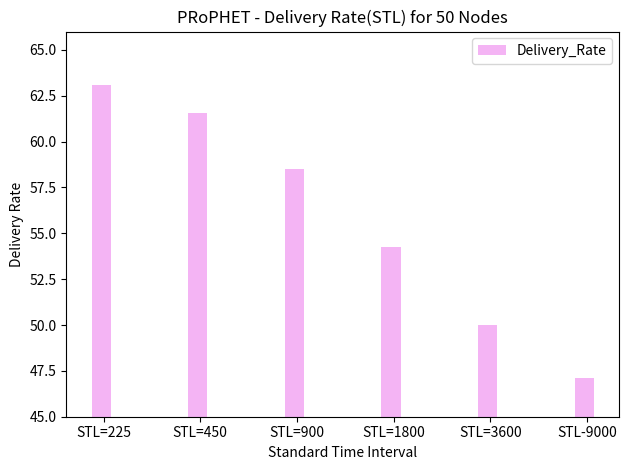

Write the Python code that produced this figure.
# -*- coding: utf-8 -*-
"""
Created on Tue Sep 18 11:52:35 2018

@author: krishanth
"""

# -*- coding: utf-8 -*-
"""
Created on Tue Sep 18 10:47:05 2018

@author: krishanth
"""

#!/usr/bin/python
# Script to plot the stats extracted related to sent
# packets.
#
# Author: Asanga Udugama (adu@comnets.uni-bremen.de)
# Date: 22-aug-2017

import numpy as np
import matplotlib.pyplot as plt

n_groups = 6
   
#average_delivery_delay = (102703, 109863, 120299, 128261, 133841, 136118  )
Delivery_Rate = (63.10, 61.55, 58.5, 54.26, 50, 47.12  ) 


fig, ax = plt.subplots()

index = np.arange(n_groups)
bar_width = 0.2

opacity = 0.6

rects1 = plt.bar(index, Delivery_Rate, bar_width,
                 alpha=opacity,
                 color='violet', label='Delivery_Rate')

plt.xlabel('Standard Time Interval')
plt.ylabel('Delivery Rate')
plt.title('PRoPHET - Delivery Rate(STL) for 50 Nodes')
plt.xticks(index + (bar_width * 0.125), ('STL=225', 'STL=450', 'STL=900','STL=1800','STL=3600','STL-9000'))
plt.ylim(45, 66)

plt.legend()

plt.tight_layout()
plt.show()
